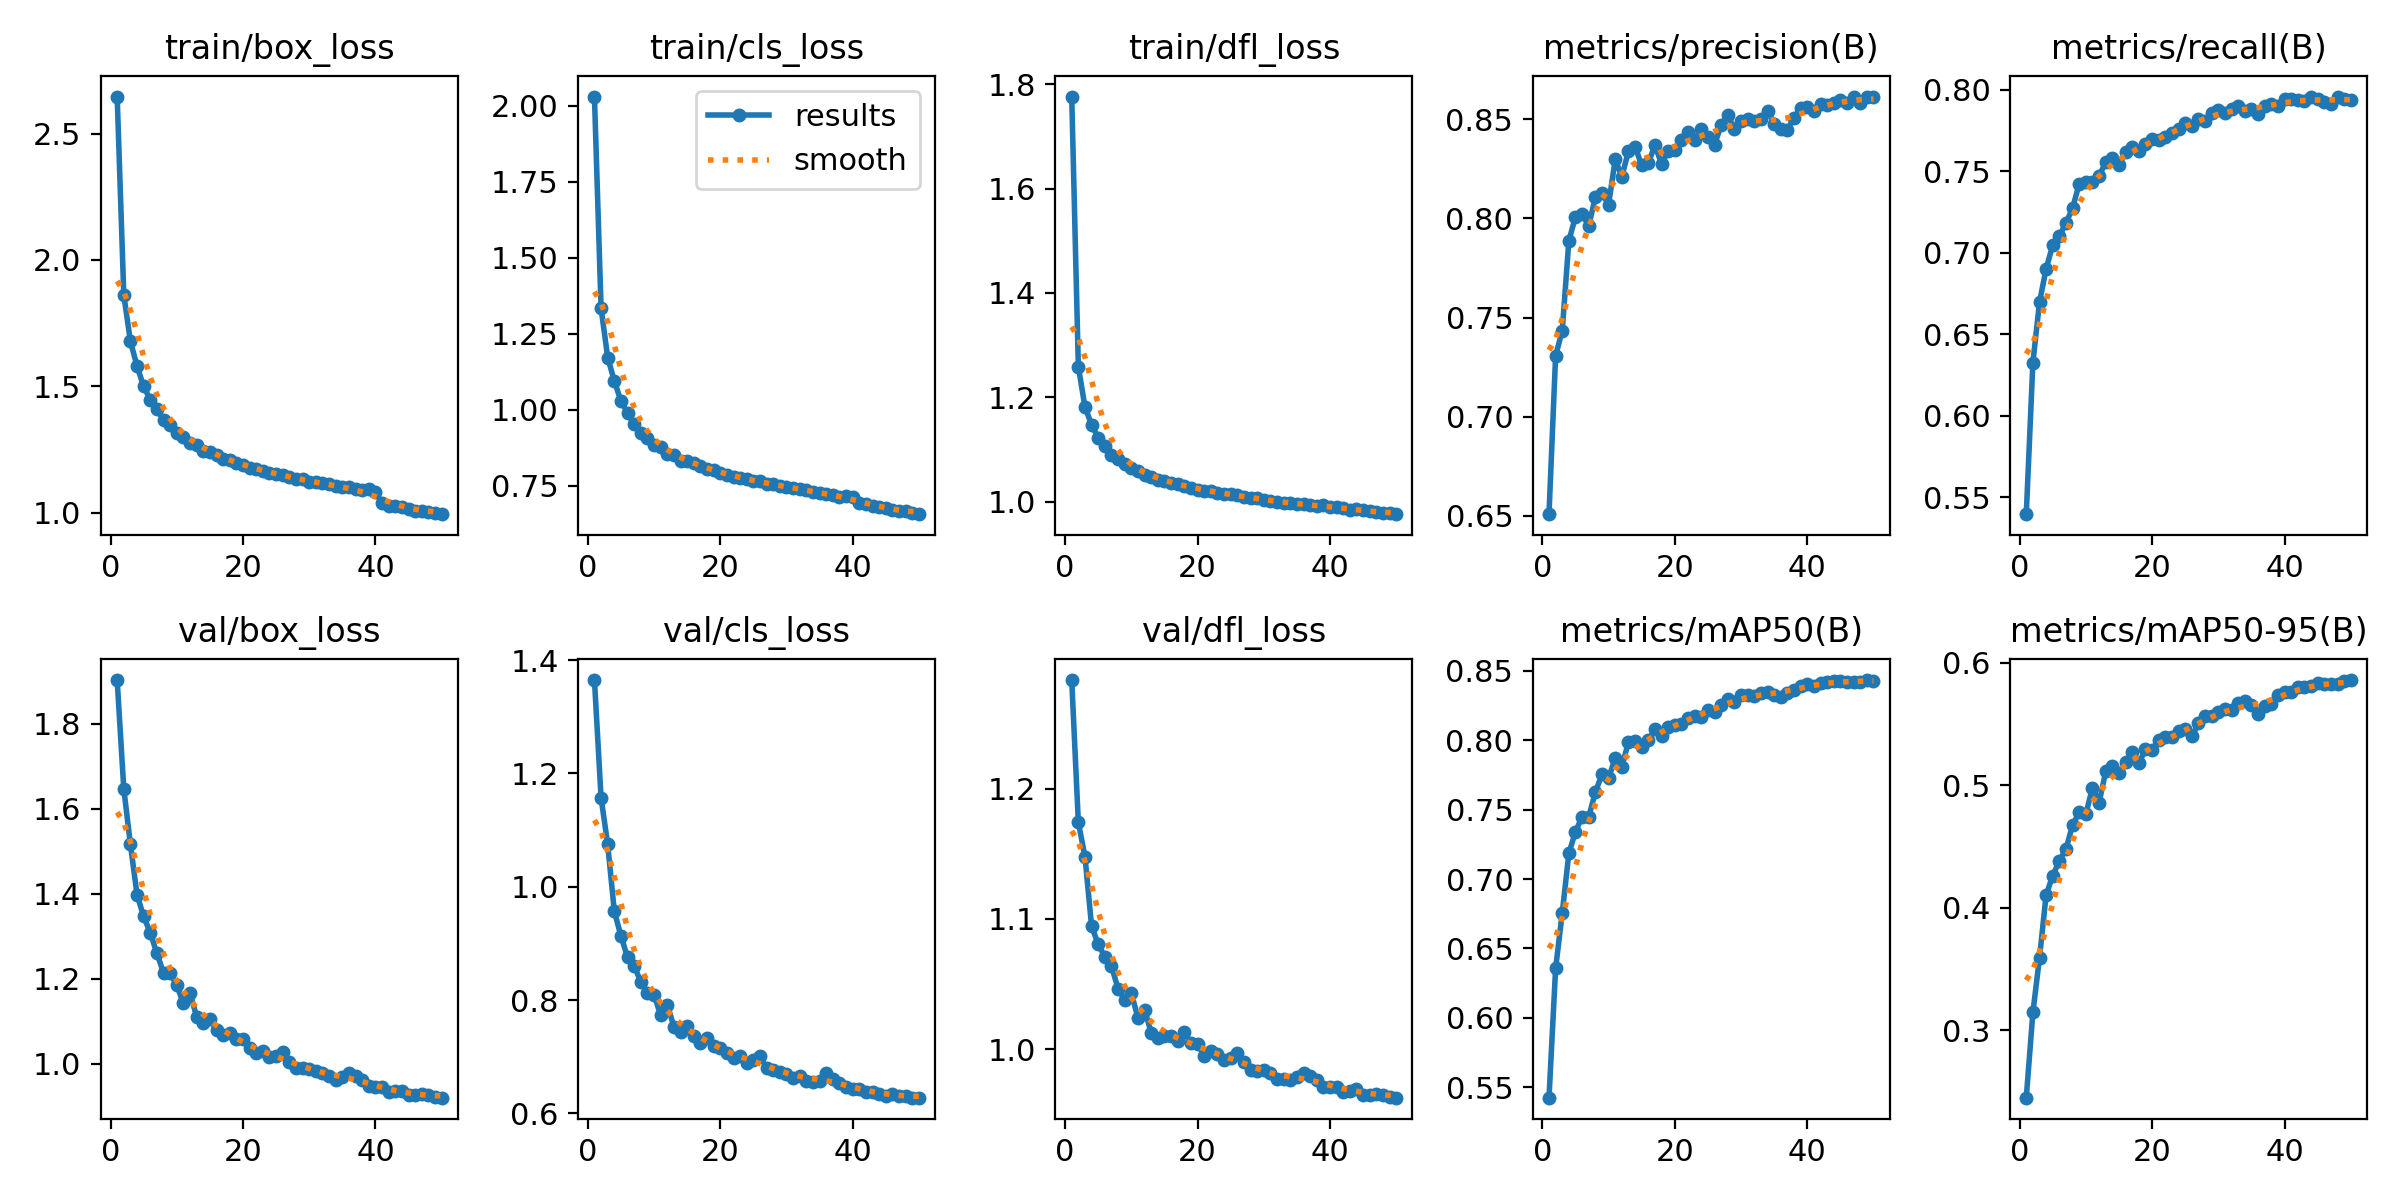

The data file committed next to this chart (first rows):
epoch, time, train/box_loss, train/cls_loss, train/dfl_loss, metrics/precision(B), metrics/recall(B), metrics/mAP50(B), metrics/mAP50-95(B), val/box_loss, val/cls_loss, val/dfl_loss, lr/pg0, lr/pg1, lr/pg2
1, 162, 2.647, 2.03, 1.777, 0.6509, 0.5395, 0.5424, 0.245, 1.904, 1.365, 1.283, 0.0003327, 0.0003327, 0.06706
2, 290.9, 1.862, 1.334, 1.259, 0.7308, 0.6325, 0.6356, 0.3147, 1.647, 1.157, 1.174, 0.0006528, 0.0006528, 0.03405
3, 417.8, 1.678, 1.172, 1.181, 0.7434, 0.6696, 0.6755, 0.3592, 1.517, 1.075, 1.148, 0.0009598, 0.0009598, 0.001025
4, 544.7, 1.58, 1.095, 1.147, 0.7887, 0.6903, 0.7186, 0.4107, 1.398, 0.9567, 1.094, 0.0009406, 0.0009406, 0.0009406
5, 671.4, 1.5, 1.029, 1.122, 0.8008, 0.7047, 0.7341, 0.4264, 1.347, 0.9132, 1.081, 0.0009208, 0.0009208, 0.0009208
6, 797.6, 1.446, 0.9898, 1.107, 0.8023, 0.7103, 0.7449, 0.4385, 1.308, 0.8751, 1.071, 0.000901, 0.000901, 0.000901
7, 924.2, 1.408, 0.9533, 1.089, 0.7962, 0.7183, 0.7448, 0.4482, 1.26, 0.8605, 1.064, 0.0008812, 0.0008812, 0.0008812
8, 1053, 1.366, 0.9224, 1.081, 0.8107, 0.7275, 0.7627, 0.4678, 1.214, 0.832, 1.046, 0.0008614, 0.0008614, 0.0008614
9, 1179, 1.345, 0.9086, 1.071, 0.8128, 0.7424, 0.7754, 0.478, 1.213, 0.8119, 1.038, 0.0008416, 0.0008416, 0.0008416
10, 1306, 1.314, 0.885, 1.063, 0.807, 0.7432, 0.7729, 0.4767, 1.185, 0.8096, 1.043, 0.0008218, 0.0008218, 0.0008218
11, 1433, 1.299, 0.8762, 1.059, 0.8298, 0.7437, 0.787, 0.4982, 1.142, 0.773, 1.024, 0.000802, 0.000802, 0.000802
12, 1560, 1.277, 0.8561, 1.05, 0.821, 0.7473, 0.7811, 0.4859, 1.167, 0.792, 1.03, 0.0007822, 0.0007822, 0.0007822
13, 1686, 1.269, 0.8508, 1.047, 0.834, 0.7556, 0.7987, 0.5115, 1.11, 0.7526, 1.013, 0.0007624, 0.0007624, 0.0007624
14, 1813, 1.246, 0.832, 1.042, 0.8361, 0.7581, 0.7998, 0.5156, 1.096, 0.7431, 1.008, 0.0007426, 0.0007426, 0.0007426
15, 1940, 1.238, 0.8316, 1.039, 0.8267, 0.7536, 0.795, 0.51, 1.106, 0.7547, 1.01, 0.0007228, 0.0007228, 0.0007228
16, 2066, 1.226, 0.8239, 1.036, 0.8279, 0.7621, 0.8, 0.5187, 1.079, 0.7372, 1.01, 0.000703, 0.000703, 0.000703
17, 2193, 1.214, 0.8136, 1.033, 0.8369, 0.7648, 0.8083, 0.5272, 1.068, 0.7249, 1.006, 0.0006832, 0.0006832, 0.0006832
18, 2319, 1.207, 0.8064, 1.031, 0.8275, 0.7626, 0.8033, 0.518, 1.072, 0.7337, 1.013, 0.0006634, 0.0006634, 0.0006634
19, 2446, 1.196, 0.8018, 1.027, 0.834, 0.7671, 0.8099, 0.5295, 1.057, 0.7192, 1.005, 0.0006436, 0.0006436, 0.0006436
20, 2572, 1.19, 0.7932, 1.022, 0.8347, 0.7699, 0.8114, 0.5293, 1.059, 0.7158, 1.004, 0.0006238, 0.0006238, 0.0006238
21, 2699, 1.175, 0.7872, 1.021, 0.8396, 0.7691, 0.8115, 0.5368, 1.036, 0.7057, 0.9949, 0.000604, 0.000604, 0.000604
22, 2826, 1.171, 0.779, 1.02, 0.8434, 0.7714, 0.8163, 0.5397, 1.026, 0.6979, 0.9982, 0.0005842, 0.0005842, 0.0005842
23, 2952, 1.166, 0.7747, 1.017, 0.8397, 0.7738, 0.8177, 0.5393, 1.029, 0.7004, 0.9965, 0.0005644, 0.0005644, 0.0005644
24, 3079, 1.158, 0.7712, 1.015, 0.8449, 0.776, 0.8169, 0.5446, 1.016, 0.6893, 0.9915, 0.0005446, 0.0005446, 0.0005446
25, 3205, 1.154, 0.7674, 1.014, 0.8411, 0.7797, 0.8216, 0.5463, 1.017, 0.6936, 0.9931, 0.0005248, 0.0005248, 0.0005248
26, 3332, 1.15, 0.7646, 1.013, 0.837, 0.7781, 0.8205, 0.5399, 1.028, 0.7013, 0.9967, 0.000505, 0.000505, 0.000505
27, 3458, 1.141, 0.7576, 1.009, 0.8471, 0.782, 0.8253, 0.5507, 1.003, 0.6795, 0.9903, 0.0004852, 0.0004852, 0.0004852
28, 3585, 1.131, 0.7546, 1.007, 0.852, 0.7809, 0.8295, 0.5568, 0.9902, 0.6758, 0.9838, 0.0004654, 0.0004654, 0.0004654
29, 3712, 1.132, 0.7509, 1.007, 0.845, 0.7857, 0.8274, 0.5564, 0.9891, 0.6731, 0.9833, 0.0004456, 0.0004456, 0.0004456
30, 3838, 1.12, 0.7461, 1.002, 0.849, 0.7874, 0.8328, 0.5598, 0.9877, 0.6701, 0.984, 0.0004258, 0.0004258, 0.0004258
31, 3965, 1.119, 0.7424, 1.002, 0.8502, 0.7856, 0.8323, 0.5624, 0.9827, 0.6623, 0.9813, 0.000406, 0.000406, 0.000406
32, 4091, 1.117, 0.7402, 1, 0.8492, 0.7883, 0.832, 0.5616, 0.9784, 0.6654, 0.9774, 0.0003862, 0.0003862, 0.0003862
33, 4217, 1.112, 0.7356, 0.998, 0.8502, 0.7903, 0.8343, 0.5674, 0.9719, 0.6567, 0.9774, 0.0003664, 0.0003664, 0.0003664
34, 4344, 1.104, 0.7294, 0.9963, 0.8544, 0.7873, 0.8347, 0.569, 0.9623, 0.6552, 0.976, 0.0003466, 0.0003466, 0.0003466
35, 4470, 1.1, 0.7273, 0.9958, 0.8478, 0.7884, 0.8327, 0.5658, 0.9681, 0.6576, 0.9785, 0.0003268, 0.0003268, 0.0003268
36, 4597, 1.099, 0.7241, 0.9948, 0.845, 0.7851, 0.8314, 0.5584, 0.9776, 0.6718, 0.9816, 0.000307, 0.000307, 0.000307
37, 4724, 1.092, 0.7198, 0.9937, 0.8448, 0.7902, 0.834, 0.5645, 0.9708, 0.6605, 0.9797, 0.0002872, 0.0002872, 0.0002872
38, 4850, 1.087, 0.7146, 0.9911, 0.8507, 0.7912, 0.8366, 0.5667, 0.9606, 0.6537, 0.9765, 0.0002674, 0.0002674, 0.0002674
39, 4976, 1.092, 0.7174, 0.9924, 0.8556, 0.79, 0.8389, 0.5742, 0.9476, 0.6463, 0.9712, 0.0002476, 0.0002476, 0.0002476
40, 5104, 1.083, 0.7136, 0.9885, 0.8562, 0.7946, 0.8406, 0.5758, 0.9447, 0.6421, 0.9707, 0.0002278, 0.0002278, 0.0002278
41, 5248, 1.037, 0.694, 0.9896, 0.8543, 0.7944, 0.8389, 0.5766, 0.9445, 0.643, 0.9711, 0.000208, 0.000208, 0.000208
42, 5370, 1.026, 0.6896, 0.9885, 0.8575, 0.7938, 0.8411, 0.5804, 0.934, 0.6382, 0.9673, 0.0001882, 0.0001882, 0.0001882
43, 5494, 1.025, 0.6838, 0.9839, 0.8571, 0.7933, 0.8417, 0.5807, 0.9345, 0.6383, 0.9682, 0.0001684, 0.0001684, 0.0001684
44, 5615, 1.022, 0.6803, 0.9847, 0.8584, 0.7956, 0.843, 0.5811, 0.9357, 0.634, 0.9692, 0.0001486, 0.0001486, 0.0001486
45, 5737, 1.014, 0.6768, 0.9832, 0.8597, 0.7941, 0.8429, 0.5839, 0.9261, 0.6306, 0.9651, 0.0001288, 0.0001288, 0.0001288
46, 5858, 1.007, 0.6714, 0.9819, 0.8584, 0.7929, 0.8418, 0.5831, 0.9262, 0.6337, 0.965, 0.000109, 0.000109, 0.000109
47, 5979, 1.007, 0.6682, 0.979, 0.8614, 0.7912, 0.8421, 0.5824, 0.9273, 0.6308, 0.9657, 8.92e-05, 8.92e-05, 8.92e-05
48, 6099, 1.003, 0.6658, 0.9782, 0.8583, 0.7959, 0.8423, 0.5825, 0.9257, 0.6308, 0.9651, 6.94e-05, 6.94e-05, 6.94e-05
49, 6221, 0.9976, 0.6603, 0.977, 0.8611, 0.7945, 0.8434, 0.5855, 0.9215, 0.6275, 0.9633, 4.96e-05, 4.96e-05, 4.96e-05
50, 6342, 0.9935, 0.6569, 0.9757, 0.8613, 0.794, 0.8431, 0.586, 0.9197, 0.6276, 0.9627, 2.98e-05, 2.98e-05, 2.98e-05
